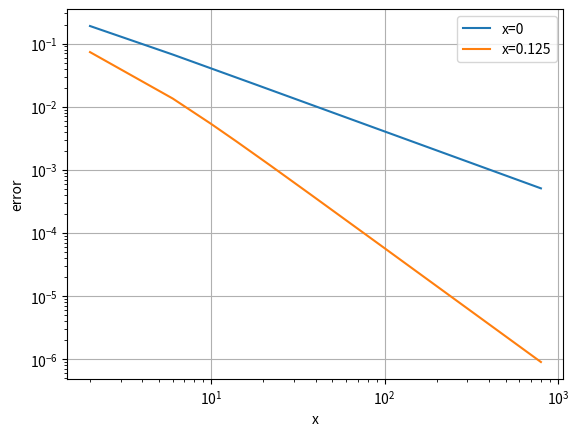

Generate this figure with matplotlib:
import numpy as np
import matplotlib.pyplot as plt
import matplotlib as mpl


def f(x):
    return 1 - np.abs(4 * x / 1)


def a(k):
    return (4 * (1 - (-1) ** k)) / ((k ** 2) * (np.pi ** 2))


def b(k):
    return 0


def fourier_series(a_fn, b_fn, l, n_terms, x):
    """ Fourier Series Implementation where:
    a_fn = a_k
    b_fn = b_k
    l = the period
    k_terms = number of terms for fourier series
    x = xvalue at which to evaluate
    """
    dx = 0.001
    kvals = np.zeros(n_terms + 1)
    for k in range(1, n_terms):
        kvals[k] = a_fn(k) * np.cos((2 * np.pi * k * x) / l) + b_fn(k) * np.sin((2 * np.pi * k * x) / l)
    fval = np.sum(kvals)
    return fval


nterms = 200  # max number of terms to calc error for:

errors0 = np.empty(nterms)
errors125 = np.empty(nterms)
errorsxvals = np.empty(nterms)

for i in range(nterms):
    k_terms = 2 + 4 * i  # values chosen as envelope of worst errors as suggested
    errorsxvals[i] = k_terms
    errors0[i] = np.abs(f(0) - fourier_series(a, b, 1, k_terms, 0))
    errors125[i] = np.abs(f(0.125) - fourier_series(a, b, 1, k_terms, 0.125))

# plotting
plt.plot(errorsxvals, errors0, label="x=0")
plt.loglog(errorsxvals, errors125, label="x=0.125")
plt.legend(loc="upper right")
mpl.rcParams['font.family'] = 'Serif'
plt.rcParams['font.size'] = 18
plt.rcParams['axes.linewidth'] = 2
plt.xlabel('x')  # axis labels
plt.ylabel('error')
plt.grid(True)
plt.show()

""" Finding error scaling """

print("At X=0 Error scales like ~ O(1/n^{})".format(-round(np.polyfit(np.log(errorsxvals), np.log(errors0), 1)[0])))

print("At X=0.125 Error scales like ~ O(1/n^{})".format(-round(np.polyfit(np.log(errorsxvals), np.log(errors125), 1)[0])))
